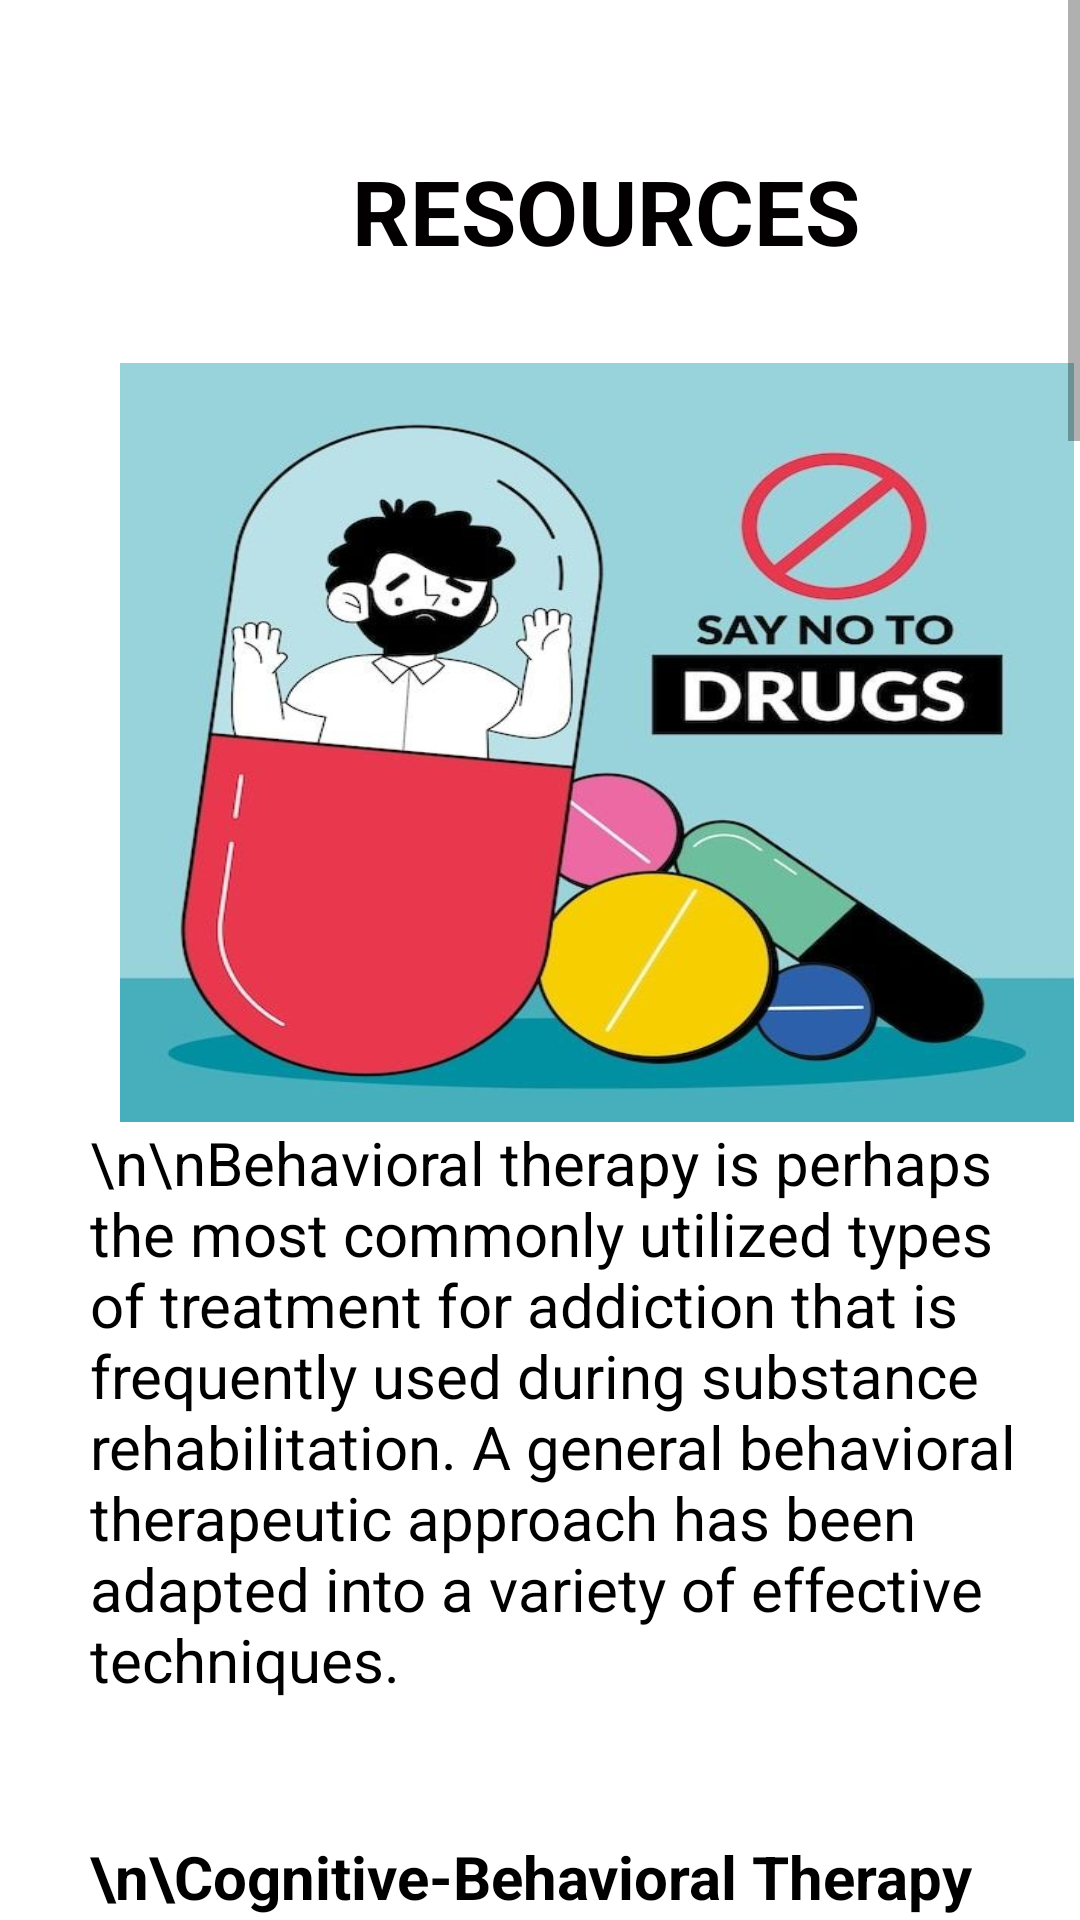

Write the Android layout XML for this screen, with the resource values it uses.
<!-- AndroidManifest.xml: application theme Theme.Sober -->
<!-- res/layout/activity_resource.xml -->
<?xml version="1.0" encoding="utf-8"?>
<ScrollView xmlns:android="http://schemas.android.com/apk/res/android"
    xmlns:app="http://schemas.android.com/apk/res-auto"
    xmlns:tools="http://schemas.android.com/tools"
    android:layout_width="match_parent"
    android:layout_height="match_parent"
    android:background="@drawable/d2"
    tools:context=".resource">

    <LinearLayout
        android:layout_width="match_parent"
        android:layout_height="wrap_content"
        android:orientation="vertical">

        <TextView
            android:id="@+id/textView6"
            android:layout_width="184dp"
            android:layout_height="56dp"
            android:layout_marginLeft="110dp"
            android:layout_marginTop="50dp"
            android:text="RESOURCES"
            android:textAlignment="center"
            android:textColor="#020000"
            android:textSize="30sp"
            android:textStyle="bold"
            app:layout_constraintBottom_toBottomOf="parent"
            app:layout_constraintEnd_toEndOf="parent"
            app:layout_constraintStart_toStartOf="parent"
            app:layout_constraintTop_toTopOf="parent"
            app:layout_constraintVertical_bias="0.086" />

        <TextView
            android:id="@+id/textView11"
            android:layout_width="318dp"
            android:layout_height="253dp"
            android:layout_marginLeft="40dp"
            android:layout_marginTop="15dp"
            android:background="@drawable/c1"
            android:padding="30dp"

            android:textAlignment="center"
            android:textColor="@color/black"
            android:textSize="20dp"
            android:textStyle="bold"
            app:layout_constraintBottom_toBottomOf="parent"
            app:layout_constraintEnd_toEndOf="parent"
            app:layout_constraintHorizontal_bias="0.434"
            app:layout_constraintStart_toStartOf="parent"
            app:layout_constraintTop_toTopOf="parent"
            app:layout_constraintVertical_bias="0.272" />

        <TextView
            android:id="@+id/textView12"
            android:layout_width="335dp"
            android:layout_height="238dp"
            android:layout_marginLeft="30dp"
            android:text="\n\nBehavioral therapy is perhaps the most commonly utilized types of treatment for addiction that is frequently used during substance rehabilitation. A general behavioral therapeutic approach has been adapted into a variety of effective techniques. "
            android:textColor="@color/black"
            android:textSize="20dp"
            app:layout_constraintBottom_toBottomOf="parent"
            app:layout_constraintEnd_toEndOf="parent"
            app:layout_constraintStart_toStartOf="parent"
            app:layout_constraintTop_toTopOf="parent"
            app:layout_constraintVertical_bias="0.897" />

        <TextView
            android:id="@+id/textView15"
            android:layout_width="332dp"
            android:layout_height="90dp"
            android:layout_marginLeft="30dp"
            android:text="\n\Cognitive-Behavioral Therapy (CBT) for Addiction and Substance Abuse"
            android:textColor="@color/black"
            android:textSize="20dp"
            android:textStyle="bold"
            app:layout_constraintBottom_toBottomOf="parent"
            app:layout_constraintEnd_toEndOf="parent"
            app:layout_constraintStart_toStartOf="parent"
            app:layout_constraintTop_toTopOf="parent"
            app:layout_constraintVertical_bias="0.897" />

        <TextView
            android:id="@+id/textView14"
            android:layout_width="348dp"
            android:layout_height="297dp"
            android:layout_marginLeft="30dp"
            android:text="Cognitive behavioral therapy, or CBT, is a form of psychotherapy that is effective in treating a range of mental health issues including mood disorders, anxiety disorders, and substance use disorders.CBT emphasizes changing negative thought patterns to change behaviors, as well as developing and implementing healthy coping skills into one’s life."
            android:textColor="@color/black"
            android:textSize="20dp"
            app:layout_constraintBottom_toBottomOf="parent"
            app:layout_constraintEnd_toEndOf="parent"
            app:layout_constraintStart_toStartOf="parent"
            app:layout_constraintTop_toTopOf="parent"
            app:layout_constraintVertical_bias="0.897" />
        <TextView
            android:id="@+id/textView17"
            android:layout_width="332dp"
            android:layout_height="90dp"
            android:layout_marginLeft="35dp"
            android:text="\nDialectical Behavior Therapy (DBT) for Addiction Treatment"
            android:textColor="@color/black"
            android:textSize="20dp"
            android:textStyle="bold"
            app:layout_constraintBottom_toBottomOf="parent"
            app:layout_constraintEnd_toEndOf="parent"
            app:layout_constraintStart_toStartOf="parent"
            app:layout_constraintTop_toTopOf="parent"
            app:layout_constraintVertical_bias="0.897" />

        <TextView
            android:id="@+id/textView16"
            android:layout_width="361dp"
            android:layout_height="355dp"
            android:layout_marginLeft="30dp"
            android:text=" DBT is an evidence-based form of psychotherapy used to treat people with multiple mental health conditions.The DBT approach is multidimensional and comprehensive and relies on learning skills to change unhelpful thoughts and behaviors.

Therapists using DBT teach critical behavioral skills by modeling, providing instructions, telling stories, practicing, giving feedback, and coaching. DBT uses a variety of strategies and techniques ."
            android:textColor="@color/black"
            android:textSize="20dp"
            app:layout_constraintBottom_toBottomOf="parent"
            app:layout_constraintEnd_toEndOf="parent"
            app:layout_constraintStart_toStartOf="parent"
            app:layout_constraintTop_toTopOf="parent"
            app:layout_constraintVertical_bias="0.897" />

        <TextView
            android:id="@+id/abt"
            android:layout_width="344dp"
            android:layout_height="146dp"
            android:layout_marginLeft="40dp"
            android:layout_marginTop="50dp"
            android:text="Committing a drug-related crime: What are the consequences?"
            android:textAlignment="center"
            android:textColor="#020000"
            android:textSize="30sp"
            android:textStyle="bold"
            app:layout_constraintBottom_toBottomOf="parent"
            app:layout_constraintEnd_toEndOf="parent"
            app:layout_constraintStart_toStartOf="parent"
            app:layout_constraintTop_toTopOf="parent"
            app:layout_constraintVertical_bias="0.086" />
        <TextView
            android:id="@+id/textView111"
            android:layout_width="318dp"
            android:layout_height="253dp"
            android:layout_marginLeft="30dp"
            android:layout_marginTop="15dp"
            android:background="@drawable/g1"
            android:padding="50dp"
            android:layout_marginBottom="20dp"

            android:textAlignment="center"
            android:textColor="@color/black"
            android:textSize="20dp"
            android:textStyle="bold"
            app:layout_constraintBottom_toBottomOf="parent"
            app:layout_constraintEnd_toEndOf="parent"
            app:layout_constraintHorizontal_bias="0.434"
            app:layout_constraintStart_toStartOf="parent"
            app:layout_constraintTop_toTopOf="parent"
            app:layout_constraintVertical_bias="0.272" />

        <TextView
            android:id="@+id/textView19"
            android:layout_width="343dp"
            android:layout_height="860dp"
            android:layout_marginLeft="30dp"
            android:text=" Punishments for drug-related offences : Punishments under the NDPS Act are based on what drug is involved and the quantity of the drug (these quantities are specified in the law). A commercial quantity is the largest quantity of a drug for which the punishment will be the most severe. For example, the punishment for being found with a small quantity of cocaine (2 gms) is imprisonment for up to one year, but the punishment for having a commercial quantity of cocaine (100 gms) is imprisonment of 10 to 20 years and a fine of Rs. 1-2 lakhs.
\n\nGetting bail for drug crimes : Section 37 of the NDPS Act says that drug-related offences are cognizable and non-bailable. This means that if you are accused of a drug-related crime, you can be arrested even without a warrant. Once you have been arrested, you can only get bail if you apply for it in court and it is granted by the court. If you are accused of an offence that involves commercial quantities of a drug, then the conditions for getting bail are very strict."
            android:textColor="@color/black"
            android:textSize="20dp"
            app:layout_constraintBottom_toBottomOf="parent"
            app:layout_constraintEnd_toEndOf="parent"
            app:layout_constraintStart_toStartOf="parent"
            app:layout_constraintTop_toTopOf="parent"
            app:layout_constraintVertical_bias="0.897" />
    </LinearLayout>
</ScrollView>
<!-- resources referenced by this layout -->
<resources>
  <color name="black">#FF000000</color>
  <!-- drawable c1: jpg bitmap (drawable-v24, 46164 bytes) -->
  <!-- drawable g1: jpg bitmap (drawable-v24, 35743 bytes) -->
  <style name="Theme.Sober" parent="Theme.MaterialComponents.Light.NoActionBar">
          
          windowActionBar = false
          windowNoTitle = true
          <item name="colorPrimary">@color/lavender</item>
          <item name="colorPrimaryVariant">@color/lavender</item>
          <item name="colorOnPrimary">@color/white</item>
          
          <item name="colorSecondary">@color/teal_200</item>
          <item name="colorSecondaryVariant">@color/teal_700</item>
          <item name="colorOnSecondary">@color/black</item>
          
          <item name="android:statusBarColor">?attr/colorPrimaryVariant</item>
          
          
      </style>
  <color name="lavender">#8692f7</color>
  <color name="white">#FFFFFFFF</color>
  <color name="teal_200">#FF03DAC5</color>
  <color name="teal_700">#FF018786</color>
</resources>
